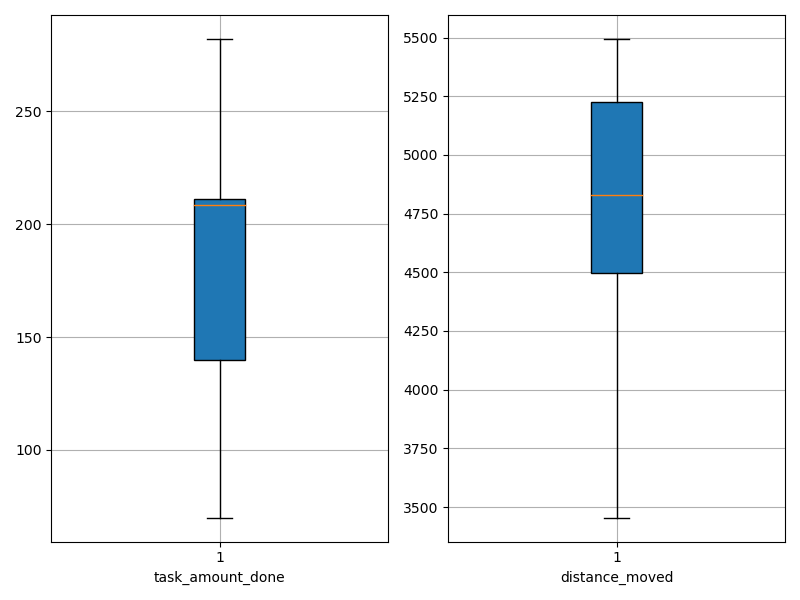

Data behind this chart, as committed beside it:
agent_id, task_amount_done, distance_moved
0, 210.0, 4494
1, 140.0, 3455
2, 211.0, 5017
3, 140.0, 4647
4, 140.0, 4500
5, 208.0, 5221
6, 208.0, 3690
7, 140.0, 4662
8, 211.0, 5494
9, 212.0, 5483
10, 282.0, 4673
11, 210.0, 4953
12, 140.0, 5239
13, 70.0, 3765
14, 211.0, 4706
15, 209.0, 5161
16, 140.0, 4336
17, 139.0, 5395
18, 279.0, 5119
19, 210.0, 5256
